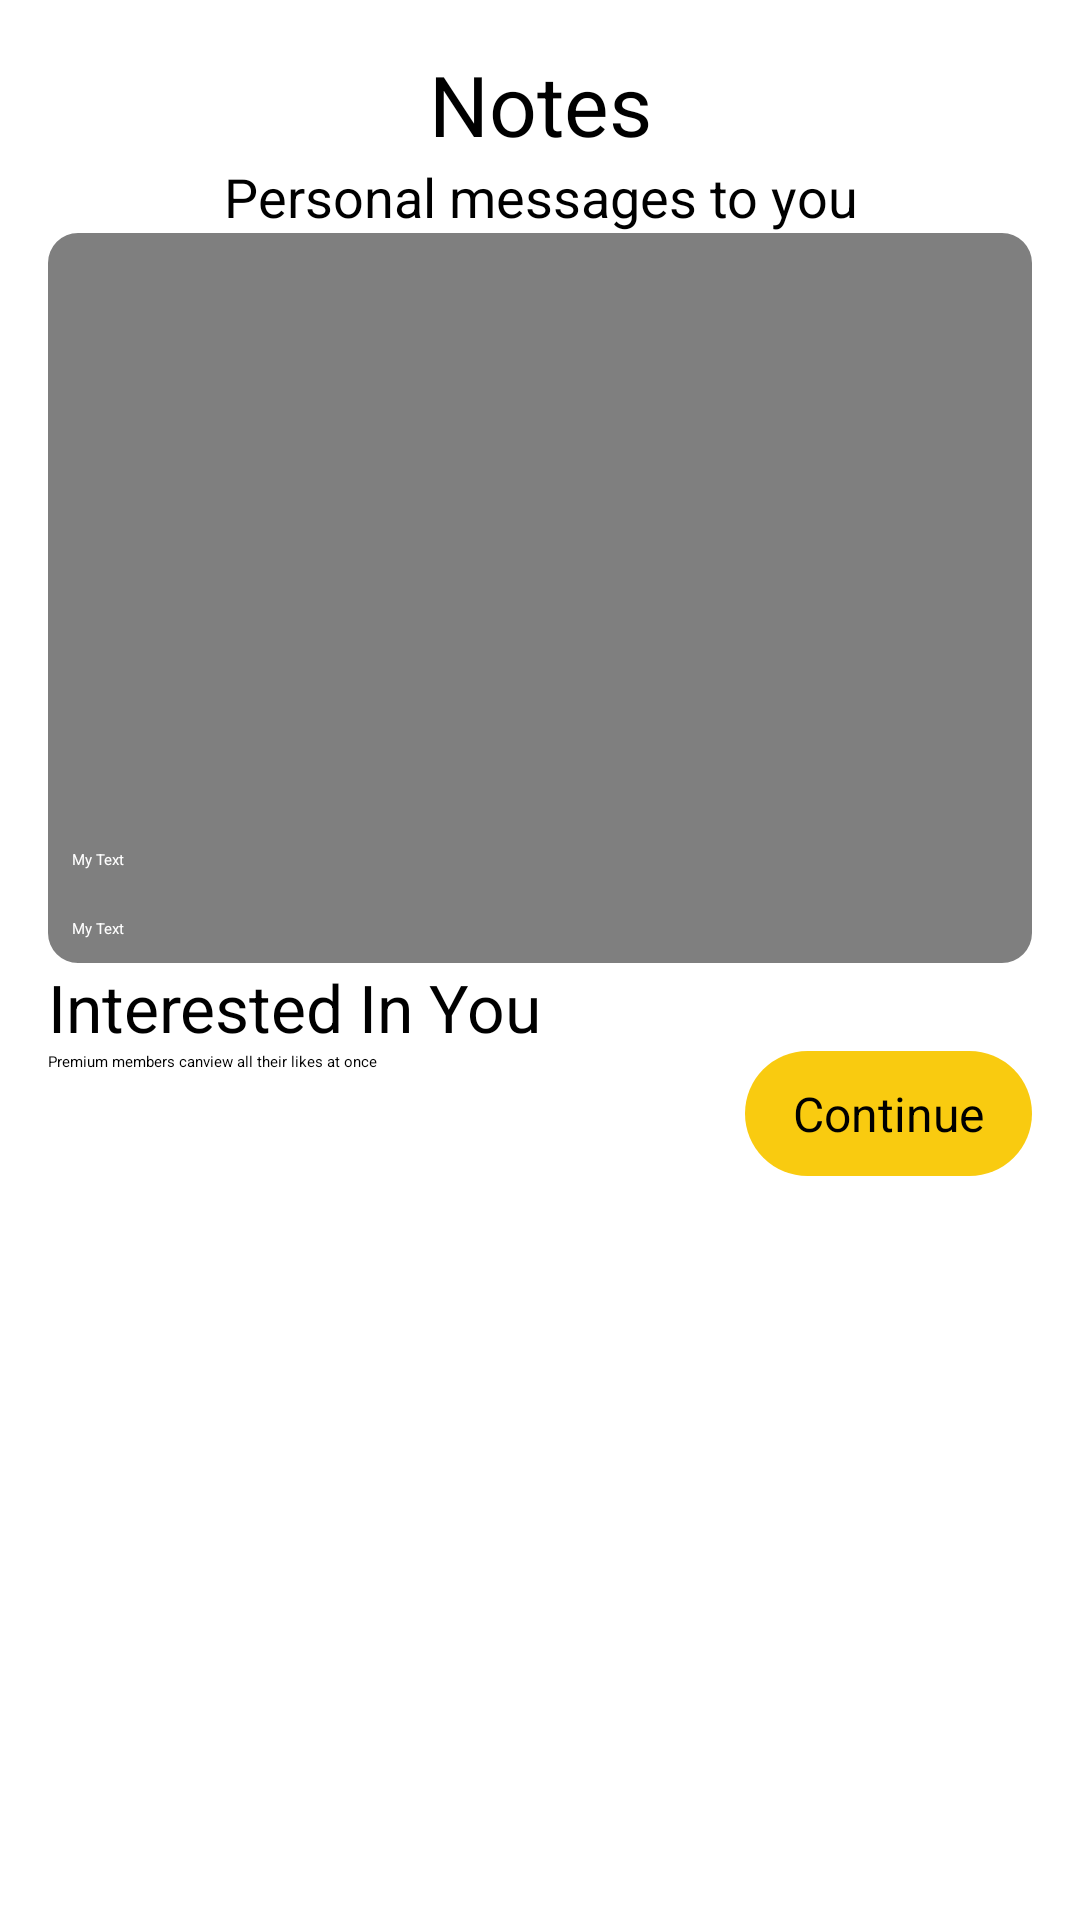

Produce the Android XML layout that renders to this screen, including the resource entries it uses.
<!-- AndroidManifest.xml: application theme Theme.App.Starting -->
<!-- res/layout/fragment_notes.xml -->
<?xml version="1.0" encoding="utf-8"?>
<androidx.constraintlayout.widget.ConstraintLayout xmlns:android="http://schemas.android.com/apk/res/android"
    xmlns:app="http://schemas.android.com/apk/res-auto"
    xmlns:tools="http://schemas.android.com/tools"
    android:layout_width="match_parent"
    android:layout_height="match_parent"
    android:padding="16dp"
    tools:context=".ui.dashboard.notes.NotesFragment">

    <TextView
        android:id="@+id/tvNotesTitle"
        android:layout_width="match_parent"
        android:layout_height="wrap_content"
        android:gravity="center_horizontal"
        android:text="Notes"
        android:textSize="28sp"
        app:layout_constraintEnd_toEndOf="parent"
        app:layout_constraintStart_toStartOf="parent"
        app:layout_constraintTop_toTopOf="parent" />

    <TextView
        android:id="@+id/tvNotesDescription"
        android:layout_width="match_parent"
        android:layout_height="wrap_content"
        android:layout_below="@id/tvNotesTitle"
        android:gravity="center_horizontal"
        android:text="Personal messages to you"
        android:textSize="18sp"
        app:layout_constraintEnd_toEndOf="parent"
        app:layout_constraintStart_toStartOf="parent"
        app:layout_constraintTop_toBottomOf="@+id/tvNotesTitle" />

    <RelativeLayout
        android:id="@+id/layoutProfileImage"
        android:layout_width="0dp"
        android:layout_height="0dp"
        app:layout_constraintEnd_toEndOf="parent"
        app:layout_constraintHeight_percent="0.40"
        app:layout_constraintStart_toStartOf="parent"
        app:layout_constraintTop_toBottomOf="@+id/tvNotesDescription">
        <com.google.android.material.imageview.ShapeableImageView
            android:id="@+id/ivProfileImage"
            android:layout_width="match_parent"
            android:layout_height="match_parent"
            android:scaleType="centerCrop"
            app:shapeAppearanceOverlay="@style/style_rounded_image_view"
            android:background="#80000000"/>

        <TextView
            android:id="@+id/tvProfileInfo"
            android:layout_width="wrap_content"
            android:layout_height="wrap_content"
            android:layout_above="@+id/tvTapToReview"
            android:padding="8dp"
            android:text="My Text"
            android:textColor="#FFFFFF" />

        <TextView
            android:id="@+id/tvTapToReview"
            android:layout_width="wrap_content"
            android:layout_height="wrap_content"
            android:layout_alignParentBottom="true"
            android:layout_alignParentLeft="true"
            android:padding="8dp"
            android:text="My Text"
            android:textColor="#FFFFFF" />
    </RelativeLayout>



    <LinearLayout
        android:id="@+id/linearLayout"
        android:layout_width="match_parent"
        android:layout_height="wrap_content"
        android:orientation="vertical"
        app:layout_constraintEnd_toEndOf="parent"
        app:layout_constraintStart_toStartOf="parent"
        app:layout_constraintTop_toBottomOf="@+id/layoutProfileImage">

        <TextView
            android:layout_width="match_parent"
            android:layout_height="wrap_content"
            android:text="Interested In You"
            android:textSize="22sp" />

        <RelativeLayout
            android:layout_width="match_parent"
            android:layout_height="wrap_content"
            android:gravity="center_vertical">

            <TextView
                android:layout_width="wrap_content"
                android:layout_height="wrap_content"
                android:layout_alignParentStart="true"
                android:layout_toStartOf="@id/btnContinue"
                android:text="Premium members canview all their likes at once" />

            <androidx.appcompat.widget.AppCompatButton
                android:id="@+id/btnContinue"
                android:layout_width="wrap_content"
                android:layout_height="wrap_content"
                android:layout_alignParentEnd="true"
                android:background="@drawable/button_background"
                android:paddingLeft="16dp"
                android:paddingTop="10dp"
                android:paddingRight="16dp"
                android:paddingBottom="10dp"
                android:text="@string/text_continue"
                android:textAllCaps="false"
                android:textColor="@color/black"
                android:textSize="16sp" />
        </RelativeLayout>
    </LinearLayout>

    <LinearLayout
        android:layout_width="match_parent"
        android:layout_height="0dp"
        android:orientation="horizontal"
        app:layout_constraintBottom_toBottomOf="parent"
        app:layout_constraintEnd_toEndOf="parent"
        app:layout_constraintStart_toStartOf="parent"
        app:layout_constraintTop_toBottomOf="@+id/linearLayout">

        <androidx.recyclerview.widget.RecyclerView
            android:id="@+id/rvLikes"
            android:layout_width="match_parent"
            android:layout_height="match_parent"
            android:scrollbars="vertical" />
    </LinearLayout>


</androidx.constraintlayout.widget.ConstraintLayout>
<!-- resources referenced by this layout -->
<resources>
  <color name="black">#FF000000</color>
  <!-- drawable button_background (drawable) -->
  <?xml version="1.0" encoding="utf-8"?>
  <shape xmlns:android="http://schemas.android.com/apk/res/android"
      xmlns:tools="http://schemas.android.com/tools"
      android:shape="rectangle"
      tools:ignore="ExtraText">
  
      <corners android:radius="24dp"/>
      <solid android:color="@color/rounded_button_color"/>
  
      <padding
          android:bottom="5dp"
          android:left="10dp"
          android:right="10dp"
          android:top="5dp"/>
  
  </shape>
  <string name="text_continue">Continue</string>
  <style name="style_rounded_image_view">
          <item name="cornerFamily">rounded</item>
          <item name="cornerSize">10dp</item>
          <item name="cardBackgroundColor">@color/white</item>
      </style>
  <style name="Theme.App.Starting" parent="Theme.SplashScreen">
          <item name="windowSplashScreenBackground">#202020</item>
  
          <item name="windowSplashScreenAnimatedIcon">@drawable/aisle_logo_black</item>
  
          <item name="postSplashScreenTheme">@style/Theme.Aisle.NoActionBar</item>
      </style>
  <color name="rounded_button_color">#F9CB10</color>
  <color name="white">#FFFFFFFF</color>
  <!-- drawable aisle_logo_black: vector/xml drawable (drawable, 3334 chars, omitted) -->
  <style name="Theme.Aisle.NoActionBar" parent="Theme.MaterialComponents.Light.NoActionBar">
          
          <item name="colorPrimary">@color/teal_200</item>
          <item name="colorPrimaryVariant">@color/teal_700</item>
          <item name="colorOnPrimary">@color/white</item>
          
          <item name="colorSecondary">@color/teal_200</item>
          <item name="colorSecondaryVariant">@color/teal_700</item>
          <item name="colorOnSecondary">@color/black</item>
          
          <item name="android:statusBarColor" tools:targetApi="l">?attr/colorPrimaryVariant</item>
          
      </style>
  <color name="teal_200">#FF03DAC5</color>
  <color name="teal_700">#FF018786</color>
</resources>
